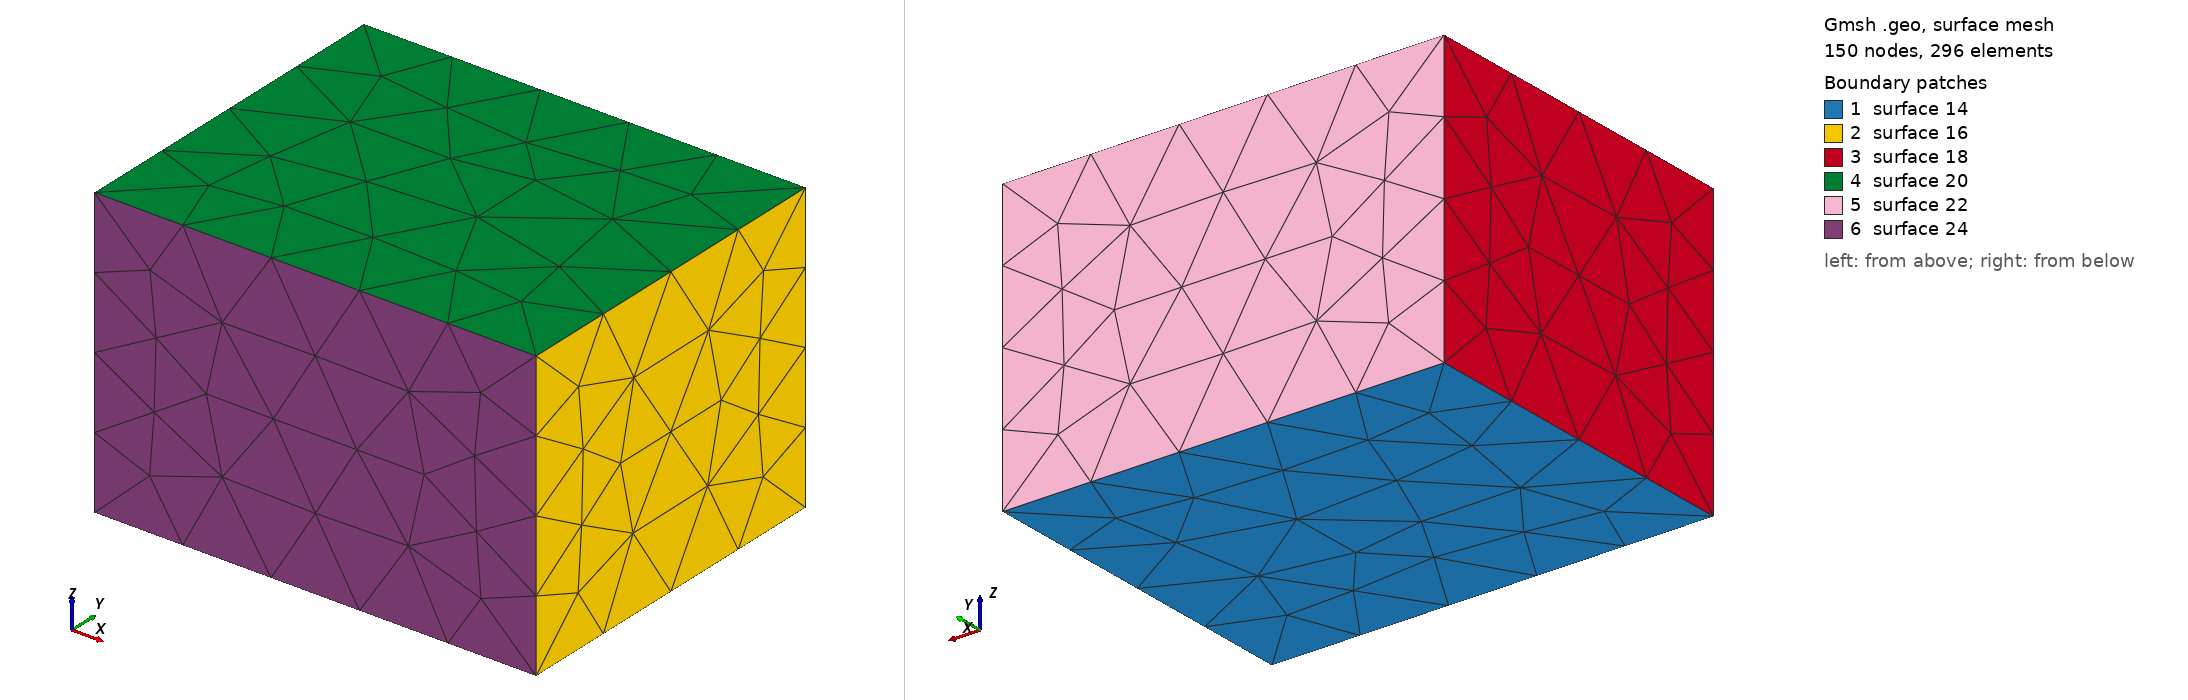

Gmsh geometry script, surface-meshed: 150 nodes, 296 surface elements. Boundary patches (legend numbers): 1 surface 14, 2 surface 16, 3 surface 18, 4 surface 20, 5 surface 22, 6 surface 24. Left view from above one corner, right view from below the opposite corner. The script declares no physical surfaces, so the legend lists its geometric surfaces. The drawing asked Gmsh for element sizes between 1% and 20% of the model's largest extent; the script's own settings can give other sizes.

=== rect-white.geo (drawn) ===
a=29;
b=23;
d=19;
h=d/1.1;
Point(1) = {0,0,0,h};
Point(2) = {0,0,d,h};
Point(3) = {0,b,0,h};
Point(4) = {0,b,d,h};
Point(5) = {a,0,0,h};
Point(6) = {a,0,d,h};
Point(7) = {a,b,0,h};
Point(8) = {a,b,d,h};
Line(1) = {7,5};
Line(2) = {5,1};
Line(3) = {1,3};
Line(4) = {3,7};
Line(5) = {5,6};
Line(6) = {6,2};
Line(7) = {2,1};
Line(8) = {6,8};
Line(9) = {8,7};
Line(10) = {8,4};
Line(11) = {4,2};
Line(12) = {4,3};
Line Loop(13) = {1,2,3,4};
Plane Surface(14) = {13};
Line Loop(15) = {8,9,1,5};
Plane Surface(16) = {15};
Line Loop(17) = {11,7,3,-12};
Plane Surface(18) = {17};
Line Loop(19) = {8,10,11,-6};
Plane Surface(20) = {19};
Line Loop(21) = {10,12,4,-9};
Plane Surface(22) = {21};
Line Loop(23) = {2,-7,-6,-5};
Plane Surface(24) = {23};
Surface Loop(25) = {22,-20,16,-14,24,18};
Volume(26) = {25};
Characteristic Length {2,4,6,8,7,3,1,5} = h;
Physical Volume(1)={26};
